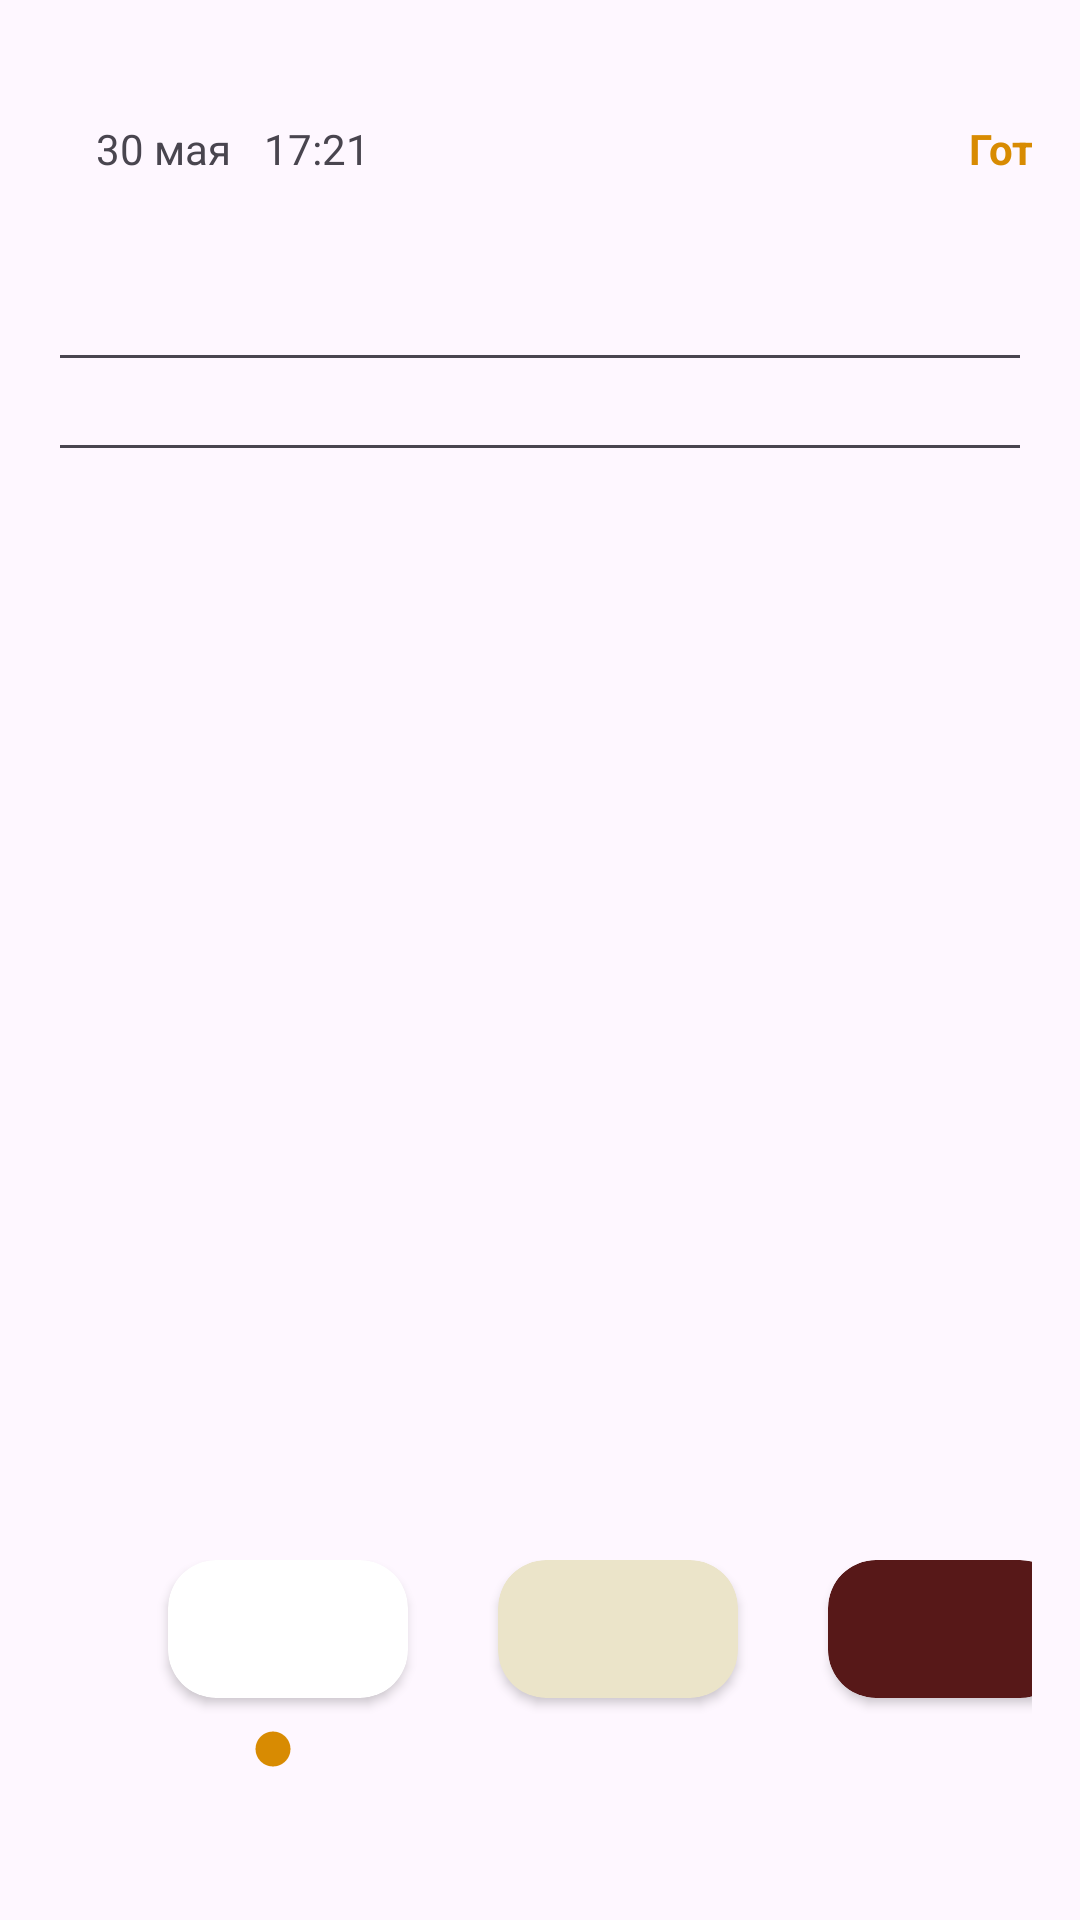

Here is an Android app screen rendered from its layout file. Give the layout XML and the strings, colors and styles it references.
<!-- AndroidManifest.xml: application theme Theme.HW42gitJoin -->
<!-- res/layout/fragment_detail.xml -->
<?xml version="1.0" encoding="utf-8"?>
<FrameLayout xmlns:android="http://schemas.android.com/apk/res/android"
    xmlns:tools="http://schemas.android.com/tools"
    android:layout_width="match_parent"
    android:layout_height="match_parent"
    xmlns:app="http://schemas.android.com/apk/res-auto"
    tools:context=".ui.fragments.onboard.note.DetailFragment"
    android:orientation="vertical"
    android:paddingHorizontal="16dp"
    android:id="@+id/detailFragment">

    <LinearLayout
        android:layout_width="wrap_content"
        android:layout_height="wrap_content"
        android:orientation="horizontal"
        android:layout_marginTop="20dp">
        <ImageButton
            android:id="@+id/btn_back"
            android:layout_width="wrap_content"
            android:layout_height="wrap_content"
            android:layout_marginTop="22dp"
            android:src="@drawable/baseline_arrow_back_24"
            android:background="#0E0C0C"/>
        <TextView
            android:id="@+id/txt_date"
            android:layout_width="50dp"
            android:layout_height="22dp"
            android:text="30 мая"
            android:layout_marginTop="20dp"
            android:layout_marginLeft="16dp"/>
        <TextView
            android:id="@+id/txt_time"
            android:layout_width="50dp"
            android:layout_height="22dp"
            android:text="17:21"
            android:layout_marginTop="20dp"
            android:layout_marginLeft="6dp"/>
        
        <TextView
            android:id="@+id/txt_ready"
            android:layout_width="54dp"
            android:layout_height="24dp"
            android:layout_marginTop="20dp"
            android:text="Готово"
            android:layout_marginLeft="185dp"
            android:textColor="#D88B02"
            android:textStyle="bold"/>
    </LinearLayout>
    <EditText
       android:layout_marginTop="86dp"
       android:id="@+id/et_title"
       android:layout_width="match_parent"
       android:layout_height="wrap_content"/>
    <EditText
        android:layout_marginTop="116dp"
        android:id="@+id/et_description"
        android:layout_width="match_parent"
        android:layout_height="wrap_content"/>

    <LinearLayout
        android:layout_width="wrap_content"
        android:layout_height="wrap_content"
        android:layout_gravity="bottom"
        android:orientation="horizontal"
        android:layout_marginBottom="40dp"
        >
        <androidx.cardview.widget.CardView
            android:id="@+id/fon_1"
            android:layout_width="80dp"
            android:layout_height="46dp"
            android:layout_gravity="bottom"
            android:layout_marginLeft="40dp"
            android:layout_marginBottom="34dp"
            app:cardCornerRadius="16dp"/>
        <androidx.cardview.widget.CardView
            android:id="@+id/fon_2"
            android:layout_width="80dp"
            android:layout_height="46dp"
            android:backgroundTint="#EBE4C9"
            android:layout_marginLeft="30dp"
            android:layout_gravity="bottom"
            android:layout_marginBottom="34dp"
            app:cardCornerRadius="16dp"/>
        <androidx.cardview.widget.CardView
            android:id="@+id/fon_3"
            android:layout_width="80dp"
            android:layout_height="46dp"
            android:backgroundTint="#571818"
            android:layout_marginLeft="30dp"
            android:layout_gravity="bottom"
            android:layout_marginBottom="34dp"
            app:cardCornerRadius="16dp"/>
    </LinearLayout>
    <ImageView
        android:id="@+id/dot"
        android:layout_width="wrap_content"
        android:layout_height="wrap_content"
        android:src="@drawable/baseline_circle_24"
        android:layout_gravity="bottom"
        android:layout_marginBottom="50dp"
        android:layout_marginStart="68dp"/>



</FrameLayout>
<!-- resources referenced by this layout -->
<resources>
  <!-- drawable baseline_circle_24 (drawable) -->
  <vector xmlns:android="http://schemas.android.com/apk/res/android" android:height="14dp" android:tint="#D88B02" android:viewportHeight="24" android:viewportWidth="24" android:width="14dp">
        
      <path android:fillColor="@android:color/white" android:pathData="M12,2C6.47,2 2,6.47 2,12s4.47,10 10,10 10,-4.47 10,-10S17.53,2 12,2z"/>
      
  </vector>
  <style name="Theme.HW42gitJoin" parent="Base.Theme.HW42gitJoin" />
  <style name="Base.Theme.HW42gitJoin" parent="Theme.Material3.DayNight.NoActionBar">
          
          
      </style>
</resources>
